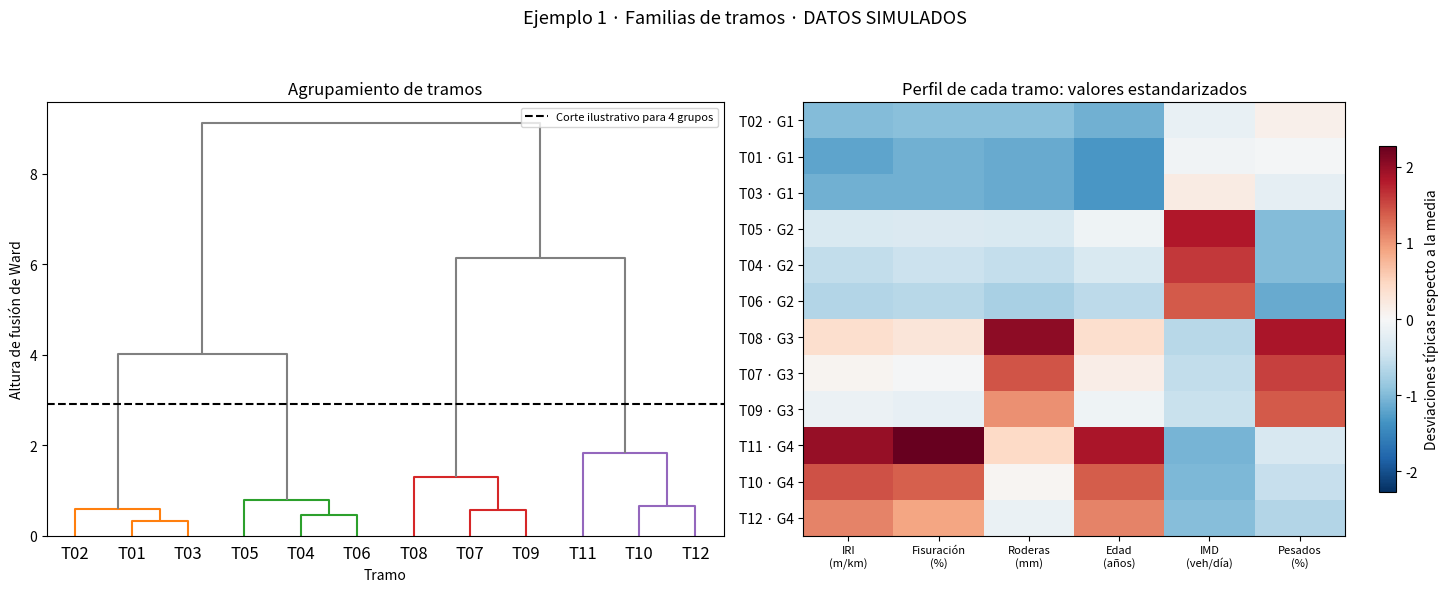
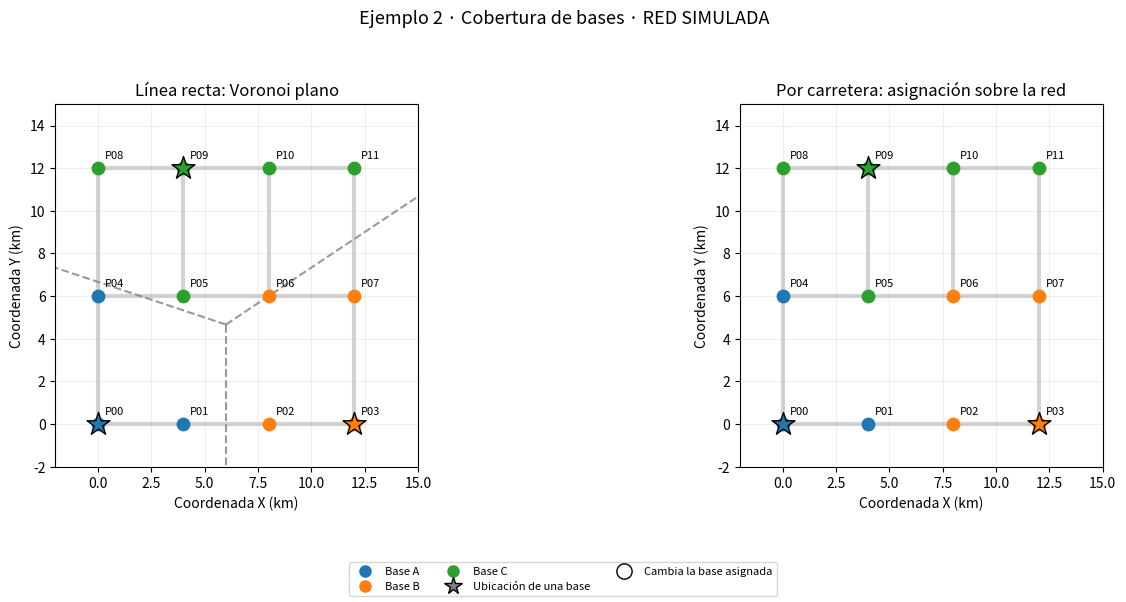

Write Python code to recreate these figures, in order.
import numpy as np
import matplotlib.pyplot as plt

from matplotlib.lines import Line2D
from scipy.cluster.hierarchy import linkage, dendrogram, fcluster
from scipy.spatial import Voronoi, voronoi_plot_2d
from scipy.sparse import csr_matrix
from scipy.sparse.csgraph import dijkstra


# ============================================================
# EJEMPLO 1. AGRUPACIÓN DE TRAMOS POR ESTADO Y TRÁFICO
# ============================================================
# Todos los datos son simulados.
#
# Cada fila representa un tramo.
# Columnas:
#   IRI: irregularidad longitudinal, en m/km.
#   Fisuración: porcentaje de superficie fisurada.
#   Roderas: profundidad en mm.
#   Edad: años desde la actuación de referencia.
#   IMD: intensidad media diaria, vehículos/día.
#   Pesados: porcentaje de vehículos pesados.
#
# No se establecen umbrales normativos ni tratamientos automáticos.

tramos = np.array([
    "T01", "T02", "T03",
    "T04", "T05", "T06",
    "T07", "T08", "T09",
    "T10", "T11", "T12",
])

variables = [
    "IRI\n(m/km)",
    "Fisuración\n(%)",
    "Roderas\n(mm)",
    "Edad\n(años)",
    "IMD\n(veh/día)",
    "Pesados\n(%)",
]

datos = np.array([
    [1.4,  2,  3,  3,  42000, 12],
    [1.6,  3,  4,  4,  39000, 13],
    [1.5,  2,  3,  3,  51000, 11],

    [2.0,  6,  6,  7,  98000,  6],
    [2.2,  7,  7,  8, 105000,  6],
    [1.9,  5,  5,  6,  91000,  5],

    [2.6,  9, 16,  9,  26000, 22],
    [2.9, 11, 19, 10,  24000, 24],
    [2.4,  8, 14,  8,  28000, 21],

    [3.9, 18,  9, 14,  11000,  9],
    [4.4, 24, 11, 16,   9500, 10],
    [3.6, 15,  8, 13,  12500,  8],
], dtype=float)


# Estandarización:
# evita que la IMD domine el análisis solo por su escala numérica.
media = datos.mean(axis=0)
desviacion = datos.std(axis=0)

# Protección frente a columnas constantes.
desviacion[desviacion == 0] = 1.0

datos_normalizados = (datos - media) / desviacion

# Agrupamiento jerárquico con Ward.
Z = linkage(datos_normalizados, method="ward")

# Se eligen cuatro grupos para esta demostración.
# En una aplicación real hay que justificar y validar esta elección.
numero_grupos = 4
grupos = fcluster(Z, t=numero_grupos, criterion="maxclust")

# Altura de corte situada entre las fusiones correspondientes.
altura_inferior = Z[-numero_grupos, 2]
altura_superior = Z[-(numero_grupos - 1), 2]
altura_corte = (altura_inferior + altura_superior) / 2

fig1, (ax_arbol, ax_perfiles) = plt.subplots(
    1, 2, figsize=(15, 6)
)

resultado_arbol = dendrogram(
    Z,
    labels=tramos.tolist(),
    color_threshold=altura_corte,
    above_threshold_color="gray",
    ax=ax_arbol,
)

ax_arbol.axhline(
    altura_corte,
    color="black",
    linestyle="--",
    label="Corte ilustrativo para 4 grupos",
)
ax_arbol.set_title("Agrupamiento de tramos")
ax_arbol.set_xlabel("Tramo")
ax_arbol.set_ylabel("Altura de fusión de Ward")
ax_arbol.legend(fontsize=8)

# Ordenar el mapa de calor igual que las hojas del árbol.
orden = resultado_arbol["leaves"]
datos_ordenados = datos_normalizados[orden]

limite = max(1.0, float(np.abs(datos_normalizados).max()))

imagen = ax_perfiles.imshow(
    datos_ordenados,
    cmap="RdBu_r",
    vmin=-limite,
    vmax=limite,
    aspect="auto",
)

ax_perfiles.set_xticks(np.arange(len(variables)))
ax_perfiles.set_xticklabels(variables, fontsize=8)
ax_perfiles.set_yticks(np.arange(len(tramos)))
ax_perfiles.set_yticklabels([
    f"{tramos[i]} · G{grupos[i]}" for i in orden
])
ax_perfiles.set_title("Perfil de cada tramo: valores estandarizados")

barra = fig1.colorbar(imagen, ax=ax_perfiles, shrink=0.8)
barra.set_label("Desviaciones típicas respecto a la media")

fig1.suptitle(
    "Ejemplo 1 · Familias de tramos · DATOS SIMULADOS",
    fontsize=13,
)
fig1.tight_layout(rect=[0, 0, 1, 0.94])

print("\nEJEMPLO 1: GRUPOS DE TRAMOS")
print("=" * 65)

for grupo in sorted(np.unique(grupos)):
    seleccion = grupos == grupo
    promedios = datos[seleccion].mean(axis=0)

    print(f"\nGrupo {grupo}: {', '.join(tramos[seleccion])}")
    print(
        f"  IRI: {promedios[0]:.2f} m/km | "
        f"Fisuración: {promedios[1]:.1f}% | "
        f"Roderas: {promedios[2]:.1f} mm"
    )
    print(
        f"  Edad: {promedios[3]:.1f} años | "
        f"IMD: {promedios[4]:.0f} veh/día | "
        f"Pesados: {promedios[5]:.1f}%"
    )

print("\nLos números de grupo son etiquetas, no niveles de prioridad.")


# ============================================================
# EJEMPLO 2. ASIGNACIÓN A BASES DE CONSERVACIÓN
# ============================================================
# Red simplificada de 12 nodos.
# Las coordenadas están expresadas en km.
#
# Entre la fila inferior y la intermedia solo hay conexiones
# en los extremos: representa una barrera con dos pasos.
#
# Las conexiones son bidireccionales.
# Se supone una velocidad uniforme de 60 km/h.
# No se incluyen sentidos únicos, congestión ni restricciones.

coordenadas = np.array([
    [ 0,  0], [ 4,  0], [ 8,  0], [12,  0],
    [ 0,  6], [ 4,  6], [ 8,  6], [12,  6],
    [ 0, 12], [ 4, 12], [ 8, 12], [12, 12],
], dtype=float)

# Cada pareja identifica una carretera entre dos nodos.
aristas = [
    # Conexiones horizontales.
    (0, 1), (1, 2), (2, 3),
    (4, 5), (5, 6), (6, 7),
    (8, 9), (9, 10), (10, 11),

    # Pasos entre fila inferior e intermedia.
    (0, 4), (3, 7),

    # Conexiones entre fila intermedia y superior.
    (4, 8), (5, 9), (6, 10), (7, 11),
]

# Las bases se sitúan en tres nodos de la red.
nodos_bases = np.array([0, 3, 9])
nombres_bases = ["Base A", "Base B", "Base C"]
colores = ["tab:blue", "tab:orange", "tab:green"]

n_nodos = len(coordenadas)
matriz_distancias = np.zeros((n_nodos, n_nodos))

for origen, destino in aristas:
    longitud = np.linalg.norm(
        coordenadas[origen] - coordenadas[destino]
    )
    matriz_distancias[origen, destino] = longitud
    matriz_distancias[destino, origen] = longitud

grafo = csr_matrix(matriz_distancias)

# Distancia mínima POR CARRETERA desde cada base.
distancias_red = dijkstra(
    grafo,
    directed=False,
    indices=nodos_bases,
)

if not np.isfinite(distancias_red).all():
    raise ValueError(
        "La red tiene nodos desconectados. Revisa las conexiones."
    )

# Distancia EN LÍNEA RECTA desde cada base.
distancias_rectas = np.linalg.norm(
    coordenadas[nodos_bases, None, :]
    - coordenadas[None, :, :],
    axis=2,
)

asignacion_recta = np.argmin(distancias_rectas, axis=0)
asignacion_red = np.argmin(distancias_red, axis=0)

# Si hay empate, argmin elige la primera base de la lista.
# En explotación habría que definir una regla de desempate.
velocidad_kmh = 60.0
tiempos_minimos = (
    distancias_red.min(axis=0) / velocidad_kmh * 60
)

cambios = asignacion_recta != asignacion_red

fig2, ejes = plt.subplots(1, 2, figsize=(14, 6))

# Voronoi plano: sus fronteras se dibujan solo en el panel izquierdo.
voronoi = Voronoi(coordenadas[nodos_bases])

voronoi_plot_2d(
    voronoi,
    ax=ejes[0],
    show_points=False,
    show_vertices=False,
    line_colors="gray",
    line_width=1.5,
    line_alpha=0.8,
)

for ax, asignacion, titulo in zip(
    ejes,
    [asignacion_recta, asignacion_red],
    [
        "Línea recta: Voronoi plano",
        "Por carretera: asignación sobre la red",
    ],
):
    # Dibujar carreteras.
    for origen, destino in aristas:
        ax.plot(
            coordenadas[[origen, destino], 0],
            coordenadas[[origen, destino], 1],
            color="lightgray",
            linewidth=3,
            zorder=1,
        )

    # Colorear cada punto según su base asignada.
    for indice_base, color in enumerate(colores):
        seleccion = asignacion == indice_base
        ax.scatter(
            coordenadas[seleccion, 0],
            coordenadas[seleccion, 1],
            color=color,
            s=80,
            zorder=3,
        )

    # Identificadores de los puntos.
    for nodo, (x, y) in enumerate(coordenadas):
        ax.annotate(
            f"P{nodo:02d}",
            (x, y),
            xytext=(5, 7),
            textcoords="offset points",
            fontsize=8,
        )

    # Marcar bases.
    for indice_base, nodo in enumerate(nodos_bases):
        ax.scatter(
            *coordenadas[nodo],
            marker="*",
            s=300,
            color=colores[indice_base],
            edgecolor="black",
            zorder=5,
        )

    ax.set_title(titulo)
    ax.set_xlabel("Coordenada X (km)")
    ax.set_ylabel("Coordenada Y (km)")
    ax.set_aspect("equal")
    ax.set_xlim(-2, 15)
    ax.set_ylim(-2, 15)
    ax.grid(alpha=0.2)

# Rodear los puntos cuya asignación cambia.
ejes[1].scatter(
    coordenadas[cambios, 0],
    coordenadas[cambios, 1],
    facecolors="none",
    edgecolors="black",
    s=240,
    linewidths=1.5,
    zorder=4,
)

leyenda = [
    Line2D(
        [0], [0],
        marker="o",
        color="none",
        markerfacecolor=color,
        markeredgecolor=color,
        label=nombre,
        markersize=8,
    )
    for nombre, color in zip(nombres_bases, colores)
]

leyenda.extend([
    Line2D(
        [0], [0],
        marker="*",
        color="none",
        markerfacecolor="gray",
        markeredgecolor="black",
        label="Ubicación de una base",
        markersize=13,
    ),
    Line2D(
        [0], [0],
        marker="o",
        color="none",
        markerfacecolor="none",
        markeredgecolor="black",
        label="Cambia la base asignada",
        markersize=11,
    ),
])

fig2.legend(
    handles=leyenda,
    loc="lower center",
    ncol=3,
    fontsize=8,
)

fig2.suptitle(
    "Ejemplo 2 · Cobertura de bases · RED SIMULADA",
    fontsize=13,
)
fig2.tight_layout(rect=[0, 0.12, 1, 0.94])

print("\n\nEJEMPLO 2: ASIGNACIÓN DE PUNTOS A BASES")
print("=" * 65)
print(
    f"{'Punto':<8}"
    f"{'Línea recta':<15}"
    f"{'Por carretera':<16}"
    f"{'Minutos':>9}"
)

for nodo in range(n_nodos):
    base_recta = nombres_bases[asignacion_recta[nodo]]
    base_red = nombres_bases[asignacion_red[nodo]]

    print(
        f"P{nodo:02d}     "
        f"{base_recta:<15}"
        f"{base_red:<16}"
        f"{tiempos_minimos[nodo]:>9.1f}"
    )

print(
    f"\nPuntos con distinta asignación: "
    f"{np.count_nonzero(cambios)} de {n_nodos}"
)
print("En los empates se elige la primera base de la lista.")

plt.show()
